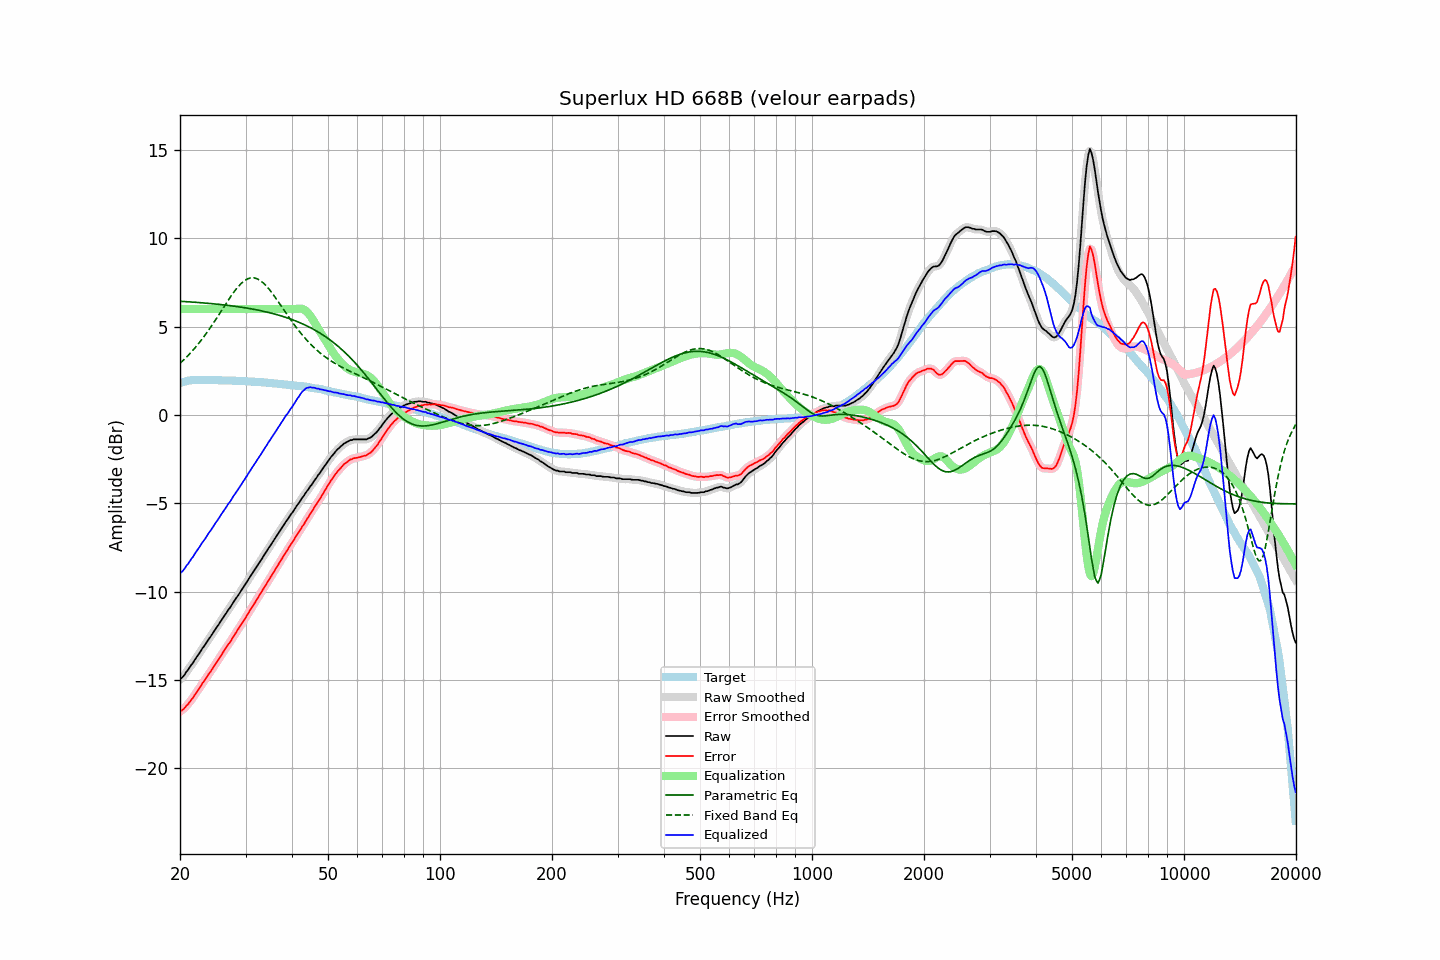

The table this chart was drawn from, first rows:
frequency, raw, error, smoothed, error_smoothed, equalization, parametric_eq, fixed_band_eq, equalized_raw, equalized_smoothed, target
20.00, -14.96, -16.77, -14.97, -16.78, 6.00, 6.44, 2.93, -8.96, -8.97, 1.81
20.20, -14.89, -16.73, -14.88, -16.72, 6.00, 6.43, 3.01, -8.89, -8.88, 1.84
20.40, -14.80, -16.67, -14.78, -16.65, 6.00, 6.43, 3.09, -8.80, -8.78, 1.87
20.61, -14.68, -16.57, -14.68, -16.57, 6.00, 6.42, 3.18, -8.68, -8.68, 1.89
20.81, -14.53, -16.45, -14.55, -16.47, 6.00, 6.42, 3.27, -8.53, -8.55, 1.92
21.02, -14.43, -16.38, -14.42, -16.36, 6.00, 6.41, 3.37, -8.43, -8.42, 1.95
21.23, -14.29, -16.25, -14.29, -16.25, 6.00, 6.41, 3.46, -8.29, -8.29, 1.96
21.44, -14.15, -16.12, -14.16, -16.13, 6.00, 6.40, 3.56, -8.15, -8.16, 1.97
21.66, -14.04, -16.02, -14.02, -16.00, 6.00, 6.39, 3.66, -8.04, -8.02, 1.98
21.87, -13.89, -15.87, -13.89, -15.87, 6.00, 6.39, 3.77, -7.89, -7.89, 1.98
22.09, -13.75, -15.74, -13.76, -15.74, 6.00, 6.38, 3.87, -7.75, -7.76, 1.99
22.31, -13.62, -15.60, -13.62, -15.61, 6.00, 6.37, 3.98, -7.62, -7.62, 1.99
22.54, -13.49, -15.48, -13.48, -15.47, 6.00, 6.37, 4.10, -7.49, -7.48, 1.99
22.76, -13.35, -15.33, -13.35, -15.33, 6.00, 6.36, 4.21, -7.35, -7.35, 1.99
22.99, -13.20, -15.18, -13.21, -15.19, 6.00, 6.35, 4.33, -7.20, -7.21, 1.98
23.22, -13.09, -15.07, -13.08, -15.05, 6.00, 6.34, 4.45, -7.09, -7.08, 1.98
23.45, -12.95, -14.92, -12.94, -14.92, 6.00, 6.34, 4.57, -6.95, -6.94, 1.98
23.69, -12.80, -14.78, -12.81, -14.79, 6.00, 6.33, 4.70, -6.80, -6.81, 1.97
23.92, -12.67, -14.64, -12.67, -14.65, 6.00, 6.32, 4.83, -6.67, -6.67, 1.97
24.16, -12.55, -14.53, -12.54, -14.52, 6.00, 6.31, 4.96, -6.55, -6.54, 1.98
24.40, -12.41, -14.39, -12.41, -14.39, 6.00, 6.30, 5.10, -6.41, -6.41, 1.98
24.65, -12.27, -14.24, -12.27, -14.25, 6.00, 6.29, 5.23, -6.27, -6.27, 1.97
24.89, -12.13, -14.10, -12.13, -14.10, 6.00, 6.29, 5.37, -6.13, -6.13, 1.97
25.14, -12.00, -13.97, -12.00, -13.97, 6.00, 6.28, 5.51, -6.00, -6.00, 1.97
25.39, -11.87, -13.84, -11.86, -13.83, 6.00, 6.27, 5.65, -5.87, -5.86, 1.97
25.65, -11.72, -13.69, -11.72, -13.69, 6.00, 6.26, 5.79, -5.72, -5.72, 1.97
25.91, -11.58, -13.54, -11.58, -13.55, 6.00, 6.25, 5.94, -5.58, -5.58, 1.96
26.16, -11.45, -13.41, -11.45, -13.41, 6.00, 6.24, 6.08, -5.45, -5.45, 1.96
26.43, -11.31, -13.27, -11.31, -13.27, 6.00, 6.23, 6.22, -5.31, -5.31, 1.96
26.69, -11.18, -13.14, -11.18, -13.13, 6.00, 6.22, 6.36, -5.18, -5.18, 1.96
26.96, -11.03, -12.99, -11.04, -13.00, 6.00, 6.21, 6.50, -5.03, -5.04, 1.96
27.23, -10.92, -12.88, -10.91, -12.87, 6.00, 6.19, 6.64, -4.92, -4.91, 1.96
27.50, -10.78, -12.73, -10.77, -12.73, 6.00, 6.18, 6.77, -4.78, -4.77, 1.95
27.77, -10.63, -12.57, -10.63, -12.58, 6.00, 6.17, 6.90, -4.63, -4.63, 1.94
28.05, -10.49, -12.43, -10.49, -12.43, 6.00, 6.16, 7.02, -4.49, -4.49, 1.94
28.33, -10.36, -12.29, -10.36, -12.29, 6.00, 6.15, 7.14, -4.36, -4.36, 1.93
28.62, -10.23, -12.16, -10.23, -12.16, 6.00, 6.13, 7.25, -4.23, -4.23, 1.93
28.90, -10.09, -12.02, -10.09, -12.02, 6.00, 6.12, 7.35, -4.09, -4.09, 1.93
29.19, -9.95, -11.87, -9.95, -11.87, 6.00, 6.11, 7.44, -3.95, -3.95, 1.92
29.48, -9.81, -11.74, -9.81, -11.73, 6.00, 6.09, 7.52, -3.81, -3.81, 1.93
29.78, -9.67, -11.59, -9.67, -11.59, 6.00, 6.08, 7.60, -3.67, -3.67, 1.92
30.08, -9.53, -11.45, -9.53, -11.44, 6.00, 6.06, 7.65, -3.53, -3.53, 1.92
30.38, -9.39, -11.30, -9.39, -11.29, 6.00, 6.05, 7.70, -3.39, -3.39, 1.90
30.68, -9.24, -11.14, -9.25, -11.15, 6.00, 6.03, 7.74, -3.24, -3.25, 1.90
30.99, -9.10, -10.99, -9.10, -11.00, 6.00, 6.02, 7.76, -3.10, -3.10, 1.89
31.30, -8.97, -10.86, -8.96, -10.85, 6.00, 6.00, 7.77, -2.97, -2.96, 1.89
31.61, -8.82, -10.71, -8.82, -10.71, 6.00, 5.98, 7.76, -2.82, -2.82, 1.89
31.93, -8.68, -10.56, -8.68, -10.56, 6.00, 5.96, 7.74, -2.68, -2.68, 1.88
32.24, -8.55, -10.41, -8.54, -10.41, 6.00, 5.95, 7.71, -2.55, -2.54, 1.87
32.57, -8.40, -10.26, -8.40, -10.27, 6.00, 5.93, 7.66, -2.40, -2.40, 1.86
32.89, -8.26, -10.12, -8.26, -10.12, 6.00, 5.91, 7.61, -2.26, -2.26, 1.86
33.22, -8.13, -9.98, -8.12, -9.97, 6.00, 5.89, 7.54, -2.13, -2.12, 1.85
33.55, -7.98, -9.83, -7.98, -9.83, 6.00, 5.87, 7.46, -1.98, -1.98, 1.85
33.89, -7.84, -9.68, -7.84, -9.68, 6.00, 5.85, 7.37, -1.84, -1.84, 1.84
34.23, -7.70, -9.53, -7.70, -9.53, 6.00, 5.83, 7.28, -1.70, -1.70, 1.83
34.57, -7.55, -9.37, -7.56, -9.38, 6.00, 5.81, 7.17, -1.55, -1.56, 1.82
34.92, -7.42, -9.23, -7.42, -9.23, 6.00, 5.78, 7.06, -1.42, -1.42, 1.81
35.27, -7.28, -9.09, -7.28, -9.08, 6.00, 5.76, 6.94, -1.28, -1.28, 1.81
35.62, -7.13, -8.93, -7.14, -8.93, 6.00, 5.74, 6.82, -1.13, -1.14, 1.80
35.97, -7.00, -8.78, -7.00, -8.79, 6.00, 5.71, 6.69, -1.00, -1.00, 1.78
... 635 more rows
